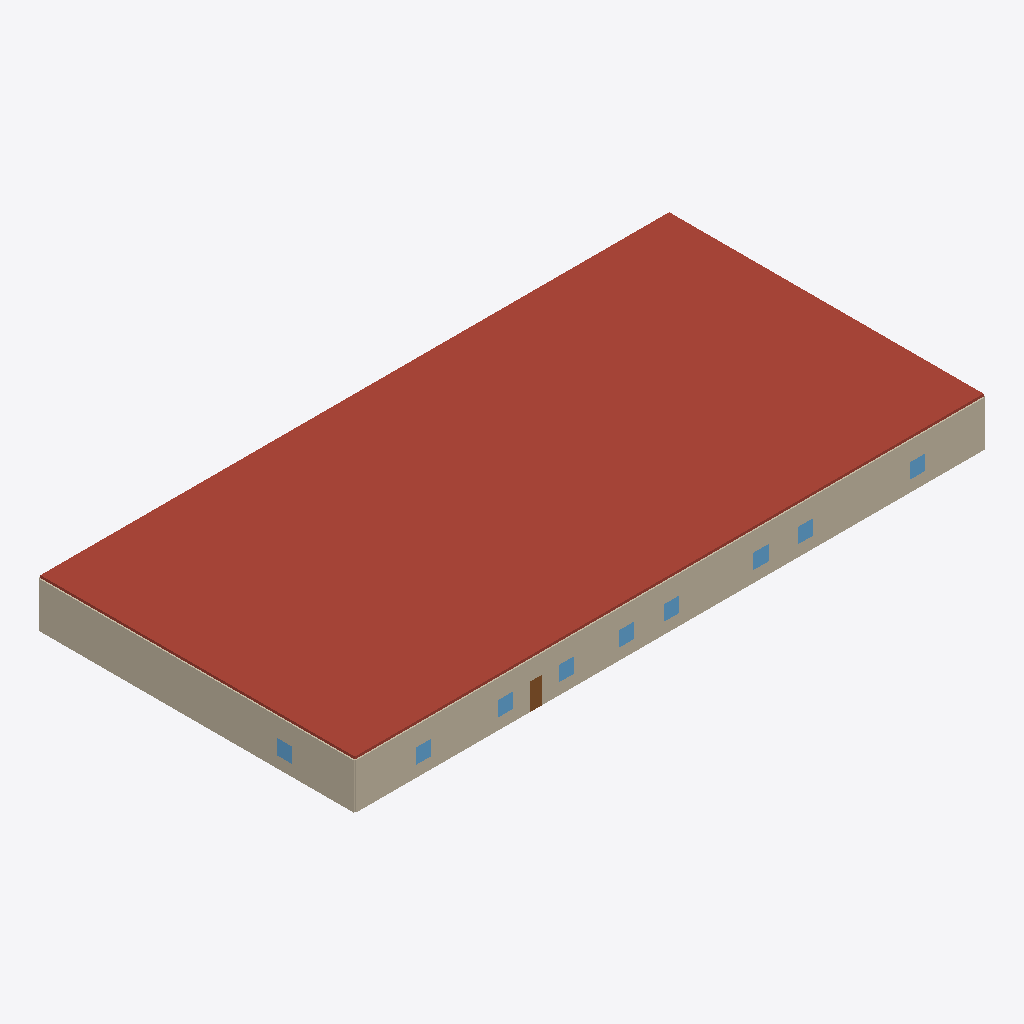
Isometric view of an IFC building model (IFC-SPF (STEP), schema IFC4, length unit millimetre), seen from the south-west, elements coloured by IFC class: 10 walls (beige), 9 windows (light blue), 1 roof (red-brown), 1 door (brown).
Extent 50.2 m × 25.2 m × 3.8 m (x, y, z). Storeys (2): Ground Floor at 0.00 m; Roof Level at 3.60 m. Elements (615): 492 IfcFurniture, 49 IfcWallStandardCase, 22 IfcWindow, 18 IfcSanitaryTerminal, 16 IfcDoor, 10 IfcBuildingElementProxy, 4 IfcStairFlight, 2 IfcRailing, 1 IfcRoof, 1 IfcSlab.

HEADER;
FILE_DESCRIPTION(('ViewDefinition[DesignTransferView]'),'2;1');
FILE_NAME('/dev/null','2026-05-12T23:46:18+08:00',(''),(''),'IfcOpenShell 0.8.4.post1','IfcOpenShell 0.8.4.post1','Nobody');
FILE_SCHEMA(('IFC4'));
ENDSEC;
DATA;
#1=IFCPROJECT('0VBdEPZkL0lP8UnNx5aYg9',$,'School Project',$,$,$,$,(#10),#5);
#13=IFCSITE('3iX7dxmgHBGxX4Uf8ItfFe',$,'Default Site',$,$,$,$,$,$,$,$,$,$,$);
#15=IFCBUILDING('00pU76TVf6p9njot8cKPsv',$,'Single-Storey School Building',$,$,$,$,$,$,$,$,$);
#17=IFCBUILDINGSTOREY('1ht$wPsEL8FgrivuJHO0Ky',$,'Ground Floor',$,$,#23,$,$,$,0.0);
#15954=IFCBUILDINGSTOREY('3LVsf9DXX7ieWwNSZ3mqnr',$,'Roof Level',$,$,#15959,$,$,$,3600.0);
#15960=IFCROOF('2mFBZxr8P6iBb5PeVGPDHv',$,'Roof-s2-roof1',$,$,#15966,$,$,$);
#738=IFCWALLSTANDARDCASE('2IH07B96XD68uGJcHRvthA',$,'Wall-s1-ew31',$,$,#758,#753,$,$);
#968=IFCWALLSTANDARDCASE('0Wt1ufoLr4_vMrA7mFtCk3',$,'Wall-s1-ew41',$,$,#988,#983,$,$);
#945=IFCWALLSTANDARDCASE('1iTIbdCGH0buF9PE_yxDkA',$,'Wall-s1-ew40',$,$,#965,#960,$,$);
#1106=IFCWALLSTANDARDCASE('3zzu$lT$rCmw2p27qb0mu5',$,'Wall-s1-ew47',$,$,#1126,#1121,$,$);
#1083=IFCWALLSTANDARDCASE('3XE6mqs6z9AhgZOXXzRNnb',$,'Wall-s1-ew46',$,$,#1103,#1098,$,$);
#1060=IFCWALLSTANDARDCASE('1ffdWf4DzBAPjlNAsl7h9S',$,'Wall-s1-ew45',$,$,#1080,#1075,$,$);
#669=IFCWALLSTANDARDCASE('2cZAUwHBb2swdRePf8eI_R',$,'Wall-s1-ew28',$,$,#689,#684,$,$);
#991=IFCWALLSTANDARDCASE('0DLHWqeZf55Bv$J79$rZHR',$,'Wall-s1-ew42',$,$,#1011,#1006,$,$);
#1037=IFCWALLSTANDARDCASE('34S9iVkVHEZBtYN0ktNhTz',$,'Wall-s1-ew44',$,$,#1057,#1052,$,$);
#1014=IFCWALLSTANDARDCASE('0aA1mieMr66eJmmCOi2UDB',$,'Wall-s1-ew43',$,$,#1034,#1029,$,$);
#1865=IFCDOOR('2CDgCo4pf799WwAA$bvf2e',$,'Door-s1-d16',$,$,#1886,#1876,$,2100.0,900.0,$,$,$);
#2739=IFCWINDOW('3fXSKq4N91$Bz1B$u$DCgJ',$,'Window-s1-w19',$,$,#2760,#2750,$,1200.0,1200.0,$,$,$);
#2463=IFCWINDOW('1evo6cyKD0Zv7tQiSlJJK9',$,'Window-s1-w13',$,$,#2484,#2474,$,1200.0,1200.0,$,$,$);
#2509=IFCWINDOW('3x$$f62Jv2UQ0YD9axMoxt',$,'Window-s1-w14',$,$,#2530,#2520,$,1200.0,1200.0,$,$,$);
#2693=IFCWINDOW('35CTbtj3D2_8$8ArqBzEYG',$,'Window-s1-w18',$,$,#2714,#2704,$,1200.0,1200.0,$,$,$);
#2555=IFCWINDOW('3gWWzLbhbBnh2$hIBeMzc_',$,'Window-s1-w15',$,$,#2576,#2566,$,1200.0,1200.0,$,$,$);
#2601=IFCWINDOW('1Qt338$jb4Zh2grR9zFYsN',$,'Window-s1-w16',$,$,#2622,#2612,$,1200.0,1200.0,$,$,$);
#2647=IFCWINDOW('1o7GVEzaP2chefuhKE1XrL',$,'Window-s1-w17',$,$,#2668,#2658,$,1200.0,1200.0,$,$,$);
#2785=IFCWINDOW('3V24cowBX7oOqYqcmUyXz8',$,'Window-s1-w20',$,$,#2806,#2796,$,1200.0,1200.0,$,$,$);
#2831=IFCWINDOW('0bekiUdsH1Qg4MyAHbWV_l',$,'Window-s1-w21',$,$,#2852,#2842,$,1200.0,1200.0,$,$,$);
ENDSEC;
